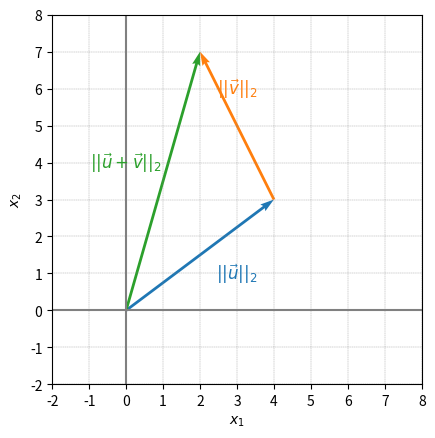

The script that saved this image:

###############
# Authored by Weisheng Jiang
# Book 4  |  From Basic Arithmetic to Machine Learning
# Published and copyrighted by Tsinghua University Press
# Beijing, China, 2022
###############

# Bk4_Ch3_02.py

import numpy as np
from matplotlib import pyplot as plt
import seaborn as sns

u = [0,0,4, 3]
v = [0,0,-2,4]
u_bis = [4,3,v[2],v[3]]
w = [0,0,2,7]

fig, ax = plt.subplots()

plt.quiver([u[0], u_bis[0], w[0]],
           [u[1], u_bis[1], w[1]],
           [u[2], u_bis[2], w[2]],
           [u[3], u_bis[3], w[3]],
           angles='xy', scale_units='xy', 
           scale=1, color=sns.color_palette())

plt.axvline(x=0, color='grey')
plt.axhline(y=0, color='grey')

plt.text(3, 1, r'$||\vec{u}||_2$', 
         color=sns.color_palette()[0], size=12,
         ha='center',va='center')

plt.text(3, 6, r'$||\vec{v}||_2$', 
         color=sns.color_palette()[1], size=12,
         ha='center',va='center')

plt.text(0, 4, r'$||\vec{u}+\vec{v}||_2$', 
         color=sns.color_palette()[2], size=12,
         ha='center',va='center')

plt.ylabel('$x_2$')
plt.xlabel('$x_1$')
plt.axis('scaled')
ax.set_xticks(np.arange(-2,8 + 1))
ax.set_yticks(np.arange(-2,8 + 1))
ax.set_xlim(-2, 8)
ax.set_ylim(-2, 8)
ax.grid(linestyle='--', linewidth=0.25, color=[0.5,0.5,0.5])

# reference: Essential Math for Data Science
